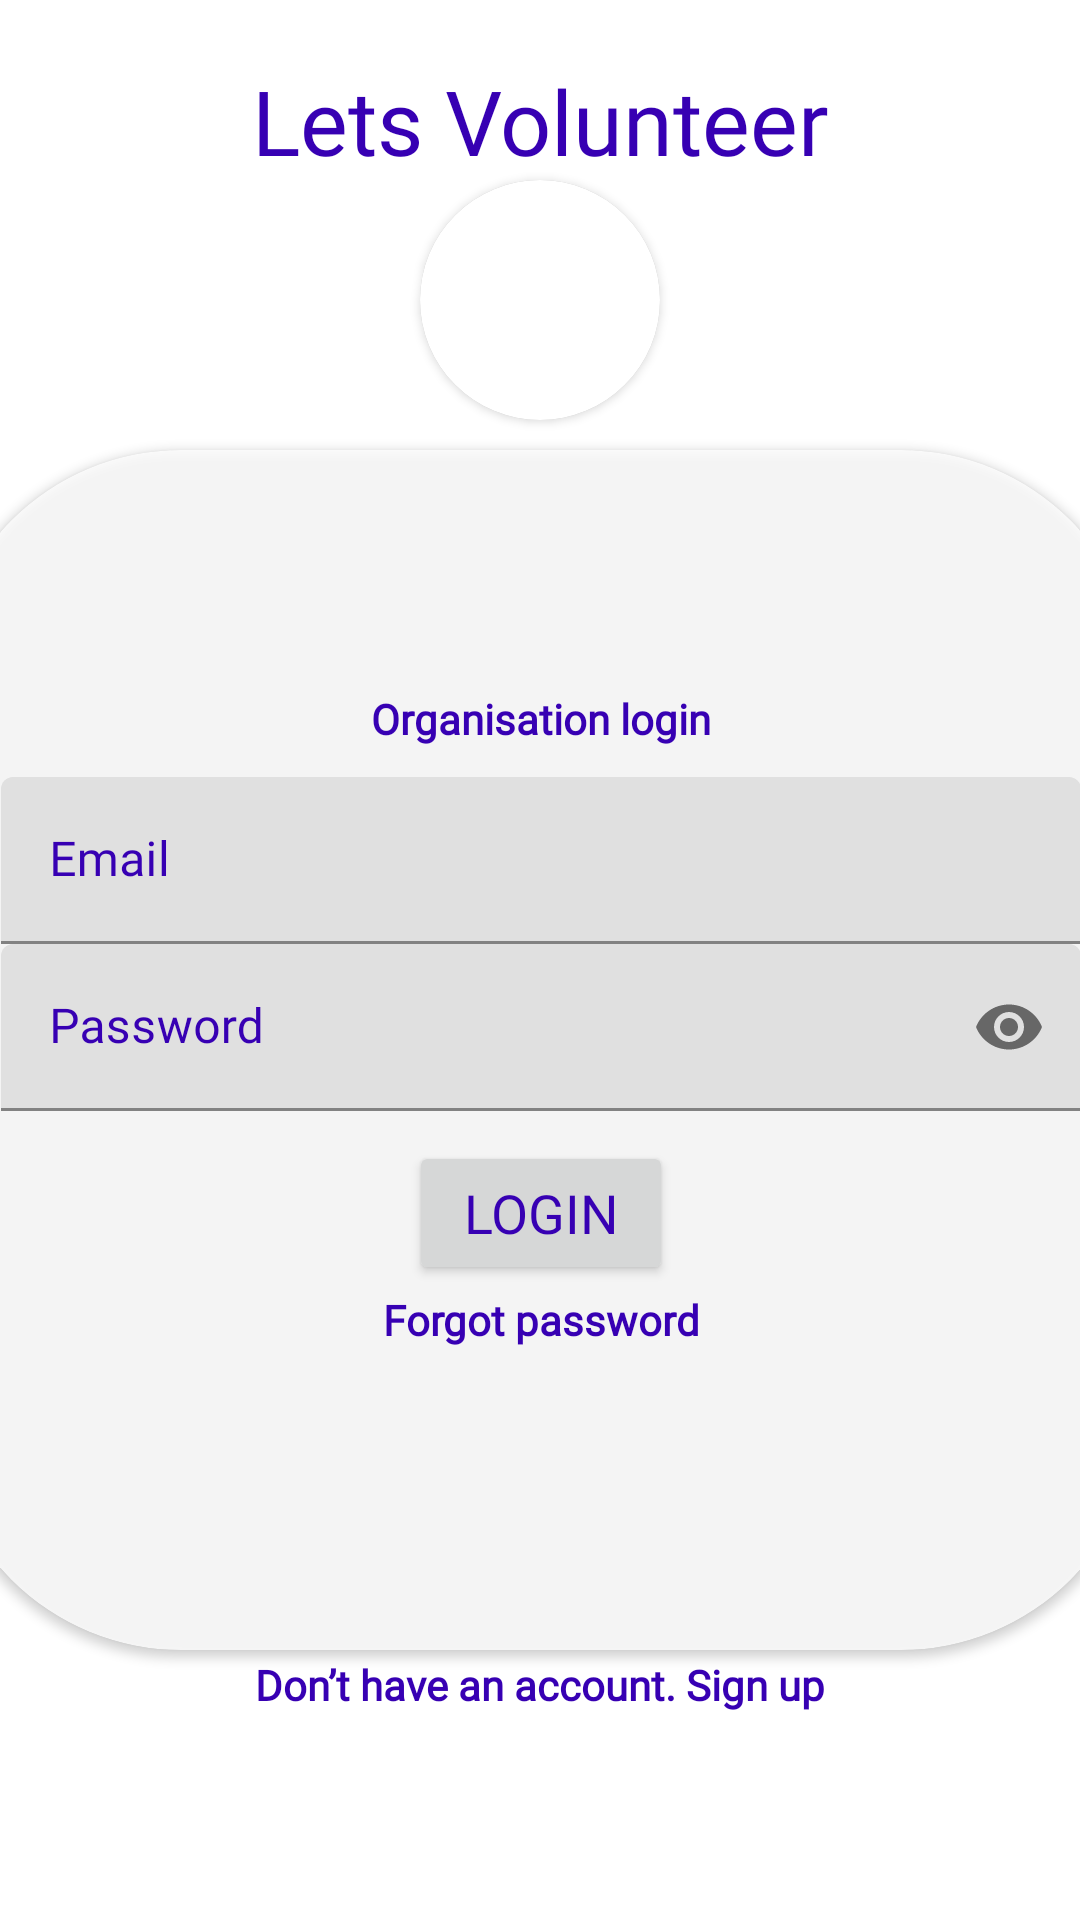

Here is an Android app screen rendered from its layout file. Give the layout XML and the strings, colors and styles it references.
<!-- AndroidManifest.xml: application theme Theme.LetsVolunteer -->
<!-- res/layout/activity_ologin.xml -->
<?xml version="1.0" encoding="utf-8"?>
<androidx.core.widget.NestedScrollView android:layout_width="match_parent"
    android:layout_height="match_parent"
    xmlns:android="http://schemas.android.com/apk/res/android"
    xmlns:app="http://schemas.android.com/apk/res-auto"
    xmlns:tools="http://schemas.android.com/tools"
    android:background="@drawable/welcomepage">
    <LinearLayout
        android:orientation="vertical"
        android:layout_height="match_parent"
        android:layout_width="match_parent">
        <androidx.constraintlayout.widget.ConstraintLayout xmlns:android="http://schemas.android.com/apk/res/android"
            xmlns:app="http://schemas.android.com/apk/res-auto"
            xmlns:tools="http://schemas.android.com/tools"
            android:layout_width="match_parent"
            android:layout_height="match_parent">

            <TextView
                android:id="@+id/letsvolunteer"
                android:layout_width="match_parent"
                android:layout_height="wrap_content"
                android:text="Lets Volunteer"
                android:textColor="@color/purple_700"
                android:textAlignment="center"
                android:textSize="30sp"
                android:layout_marginTop="20dp"
                android:fontFamily="@font/aclonica"
                app:layout_constraintEnd_toEndOf="parent"
                app:layout_constraintStart_toStartOf="parent"
                app:layout_constraintTop_toTopOf="parent"/>
            <androidx.cardview.widget.CardView
                android:id="@+id/logo_cv"
                android:layout_width="80dp"
                android:layout_height="80dp"
                app:cardBackgroundColor="@color/white"
                app:cardCornerRadius="250dp"
                android:layout_marginTop="60dp"
                app:layout_constraintEnd_toEndOf="parent"
                app:layout_constraintStart_toStartOf="parent"
                app:layout_constraintTop_toTopOf="parent"
                app:layout_constraintTop_toBottomOf="@+id/letsvolunteer">

                <androidx.cardview.widget.CardView
                    android:layout_width="150dp"
                    android:layout_height="150dp"
                    android:layout_gravity="center"
                    app:cardCornerRadius="250dp">

                    <ImageView
                        android:layout_width="150dp"
                        android:layout_height="150dp"
                        android:scaleType="centerCrop"
                        android:src="@drawable/vol" />

                </androidx.cardview.widget.CardView>
            </androidx.cardview.widget.CardView>

            <androidx.cardview.widget.CardView
                android:id="@+id/cardView"
                android:layout_width="400dp"
                android:layout_height="400dp"
                app:cardBackgroundColor="#CCFFFFFF"
                app:cardCornerRadius="80dp"
                android:layout_marginTop="10dp"
                app:layout_constraintEnd_toEndOf="parent"
                app:layout_constraintStart_toStartOf="parent"
                app:layout_constraintTop_toBottomOf="@+id/logo_cv">

                <androidx.constraintlayout.widget.ConstraintLayout
                    android:layout_width="match_parent"
                    android:layout_height="match_parent"
                    >

                    <TextView
                        android:id="@+id/loginwith"
                        android:layout_width="wrap_content"
                        android:layout_height="wrap_content"
                        android:text="Organisation login"
                        android:textColor="@color/purple_700"
                        android:textSize="14dp"
                        android:textStyle="bold"
                        android:fontFamily="@font/aclonica"
                        android:layout_marginTop="80dp"
                        app:layout_constraintEnd_toEndOf="parent"
                        app:layout_constraintStart_toStartOf="parent"
                        app:layout_constraintTop_toTopOf="parent" />

                    <com.google.android.material.textfield.TextInputLayout
                        android:id="@+id/oEmailTIL2"
                        android:layout_width="match_parent"
                        android:layout_height="wrap_content"
                        app:layout_constraintEnd_toEndOf="parent"
                        android:layout_marginTop="10dp"
                        android:layout_marginLeft="20dp"
                        android:layout_marginRight="20dp"
                        android:textColorHint="@color/purple_700"
                        app:layout_constraintStart_toStartOf="parent"
                        app:layout_constraintTop_toBottomOf="@+id/loginwith"
                        android:layout_centerHorizontal="true">

                        <EditText
                            android:id="@+id/oEmailEditText2"
                            android:layout_width="match_parent"
                            android:layout_height="wrap_content"
                            android:hint="Email"
                            android:fontFamily="@font/aclonica"
                            android:inputType="textEmailAddress"
                            android:textColor="@color/purple_700"
                            android:textColorHint="@color/purple_700"
                            />
                    </com.google.android.material.textfield.TextInputLayout>

                    <com.google.android.material.textfield.TextInputLayout
                        android:id="@+id/oPasswordTIL2"
                        android:layout_width="match_parent"
                        android:layout_height="wrap_content"
                        app:layout_constraintEnd_toEndOf="parent"
                        app:layout_constraintStart_toStartOf="parent"
                        app:layout_constraintTop_toBottomOf="@+id/oEmailTIL2"
                        android:layout_marginLeft="20dp"
                        android:textColorHint="@color/purple_700"
                        android:layout_marginRight="20dp"
                        app:passwordToggleEnabled="true">

                        <EditText
                            android:id="@+id/oPasswordEditText2"
                            android:layout_width="match_parent"
                            android:layout_height="wrap_content"
                            android:hint="Password"
                            android:fontFamily="@font/aclonica"
                            android:inputType="textPassword"
                            android:textColor="@color/purple_700"
                            android:textColorHint="@color/purple_700" />
                    </com.google.android.material.textfield.TextInputLayout>



                    <Button
                        android:id="@+id/oLogin_button"
                        android:layout_width="wrap_content"
                        android:layout_height="wrap_content"
                        android:text="Login"
                        android:textSize="18dp"
                        android:layout_marginTop="10dp"
                        android:fontFamily="@font/aclonica"
                        android:textColor="@color/purple_700"
                        app:layout_constraintEnd_toEndOf="parent"
                        app:layout_constraintStart_toStartOf="parent"
                        app:layout_constraintTop_toBottomOf="@+id/oPasswordTIL2" />
                    <TextView
                        android:id="@+id/oRecoverPassTv"
                        android:layout_width="wrap_content"
                        android:layout_height="wrap_content"
                        android:layout_marginTop="2dp"
                        android:text="Forgot password"
                        android:textColor="@color/purple_700"
                        android:textSize="14dp"
                        android:textStyle="bold"
                        android:fontFamily="@font/aclonica"
                        app:layout_constraintEnd_toEndOf="parent"
                        app:layout_constraintStart_toStartOf="parent"
                        app:layout_constraintTop_toBottomOf="@+id/oLogin_button"
                        />
                </androidx.constraintlayout.widget.ConstraintLayout>
            </androidx.cardview.widget.CardView>

            <TextView
                android:id="@+id/oNothave_accountTv"
                android:layout_width="wrap_content"
                android:layout_height="wrap_content"
                android:text="Don’t have an account. Sign up"
                android:textColor="@color/purple_700"
                android:textSize="14dp"
                android:textStyle="bold"
                android:layout_marginTop="2dp"
                android:fontFamily="@font/aclonica"
                app:layout_constraintEnd_toEndOf="parent"
                app:layout_constraintStart_toStartOf="parent"
                app:layout_constraintTop_toBottomOf="@+id/cardView" />

        </androidx.constraintlayout.widget.ConstraintLayout>
    </LinearLayout>
</androidx.core.widget.NestedScrollView>
<!-- resources referenced by this layout -->
<resources>
  <color name="purple_700">#FF3700B3</color>
  <color name="white">#FFFFFFFF</color>
  <style name="Theme.LetsVolunteer" parent="Theme.MaterialComponents.DayNight.DarkActionBar">
          
          <item name="colorPrimary">#0480FA</item>
          <item name="colorPrimaryVariant">@color/purple_700</item>
          <item name="colorOnPrimary">@color/white</item>
          
          <item name="colorSecondary">@color/teal_200</item>
          <item name="colorSecondaryVariant">@color/teal_700</item>
          <item name="colorOnSecondary">@color/black</item>
          
          <item name="android:statusBarColor" tools:targetApi="l">?attr/colorPrimaryVariant</item>
          
      </style>
  <color name="teal_200">#FF03DAC5</color>
  <color name="teal_700">#FF018786</color>
  <color name="black">#FF000000</color>
</resources>
